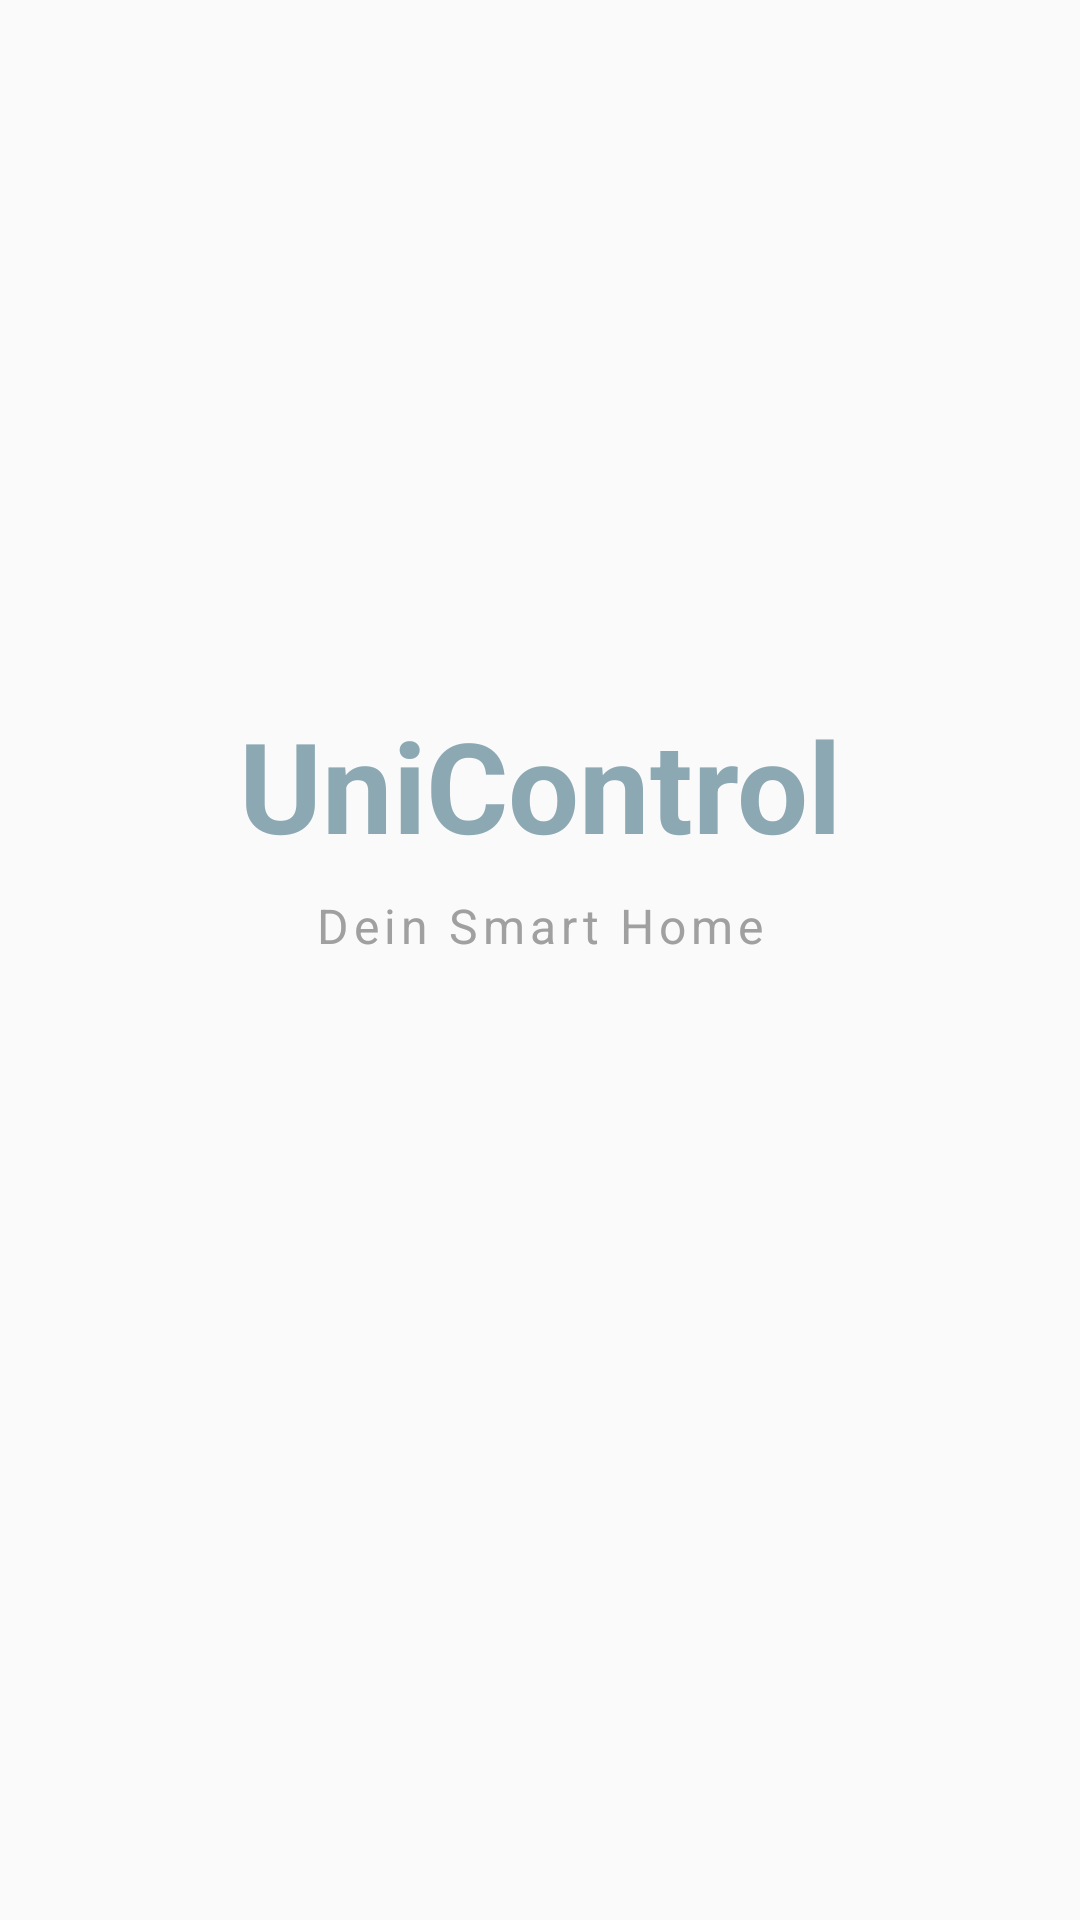

Android layout source for this screen:
<!-- AndroidManifest.xml: application theme Theme.UniControl -->
<!-- res/layout/activity_main.xml -->
<?xml version="1.0" encoding="utf-8"?>
<androidx.constraintlayout.widget.ConstraintLayout
    xmlns:android="http://schemas.android.com/apk/res/android"
    xmlns:app="http://schemas.android.com/apk/res-auto"
    xmlns:tools="http://schemas.android.com/tools"
    android:layout_width="match_parent"
    android:layout_height="match_parent"
    android:background="@color/background_light"
    tools:context=".MainActivity">

    <FrameLayout
        android:id="@+id/fragment_container"
        android:layout_width="0dp"
        android:layout_height="0dp"
        app:layout_constraintBottom_toTopOf="@+id/bottom_navigation"
        app:layout_constraintEnd_toEndOf="parent"
        app:layout_constraintStart_toStartOf="parent"
        app:layout_constraintTop_toTopOf="parent">
    </FrameLayout>

    <com.google.android.material.bottomnavigation.BottomNavigationView
        android:id="@+id/bottom_navigation"
        android:layout_width="0dp"
        android:layout_height="wrap_content"
        android:background="@color/pastel_green"
        app:backgroundTint="@null"
        app:itemIconTint="@color/colorPrimary"
        app:itemTextColor="@color/colorPrimary"
        app:layout_constraintBottom_toBottomOf="parent"
        app:layout_constraintEnd_toEndOf="parent"
        app:layout_constraintStart_toStartOf="parent"
        app:menu="@menu/bottom_nav_menu" />

    
    
    <androidx.constraintlayout.widget.ConstraintLayout
        android:id="@+id/splash_overlay"
        android:layout_width="match_parent"
        android:layout_height="match_parent"
        android:background="@color/background_light"
        android:elevation="10dp"
        app:layout_constraintBottom_toBottomOf="parent"
        app:layout_constraintEnd_toEndOf="parent"
        app:layout_constraintStart_toStartOf="parent"
        app:layout_constraintTop_toTopOf="parent">

        
        <TextView
            android:id="@+id/splash_title"
            android:layout_width="wrap_content"
            android:layout_height="wrap_content"
            android:text="UniControl"
            android:textColor="#8CA8B3"
            android:textSize="42sp"
            android:textStyle="bold"
            app:layout_constraintBottom_toBottomOf="parent"
            app:layout_constraintEnd_toEndOf="parent"
            app:layout_constraintStart_toStartOf="parent"
            app:layout_constraintTop_toTopOf="parent"
            app:layout_constraintVertical_bias="0.4" />

        
        <TextView
            android:layout_width="wrap_content"
            android:layout_height="wrap_content"
            android:layout_marginTop="8dp"
            android:text="Dein Smart Home"
            android:textColor="#A0A0A0"
            android:textSize="16sp"
            android:letterSpacing="0.1"
            app:layout_constraintEnd_toEndOf="parent"
            app:layout_constraintStart_toStartOf="parent"
            app:layout_constraintTop_toBottomOf="@id/splash_title" />

    </androidx.constraintlayout.widget.ConstraintLayout>

</androidx.constraintlayout.widget.ConstraintLayout>
<!-- resources referenced by this layout -->
<resources>
  <color name="background_light">#FAFAFA</color>
  <color name="colorPrimary">@color/pastel_blue</color>
  <color name="pastel_green">#B2D3C2</color>
  <style name="Theme.UniControl" parent="Theme.MaterialComponents.DayNight.NoActionBar">
  
          
          <item name="colorPrimary">@color/pastel_blue</item>
          <item name="colorPrimaryVariant">#8CA8B3</item>
          <item name="colorOnPrimary">@color/white</item>
          <item name="colorSecondary">@color/pastel_pink</item>
          <item name="colorSecondaryVariant">#D87A9F</item>
          <item name="colorOnSecondary">@color/black</item>
  
          
          <item name="android:windowFullscreen">true</item>
  
      </style>
  <color name="pastel_blue">#AEC6CF</color>
  <color name="white">#FFFFFF</color>
  <color name="pastel_pink">#F49AC2</color>
  <color name="black">#000000</color>
</resources>
